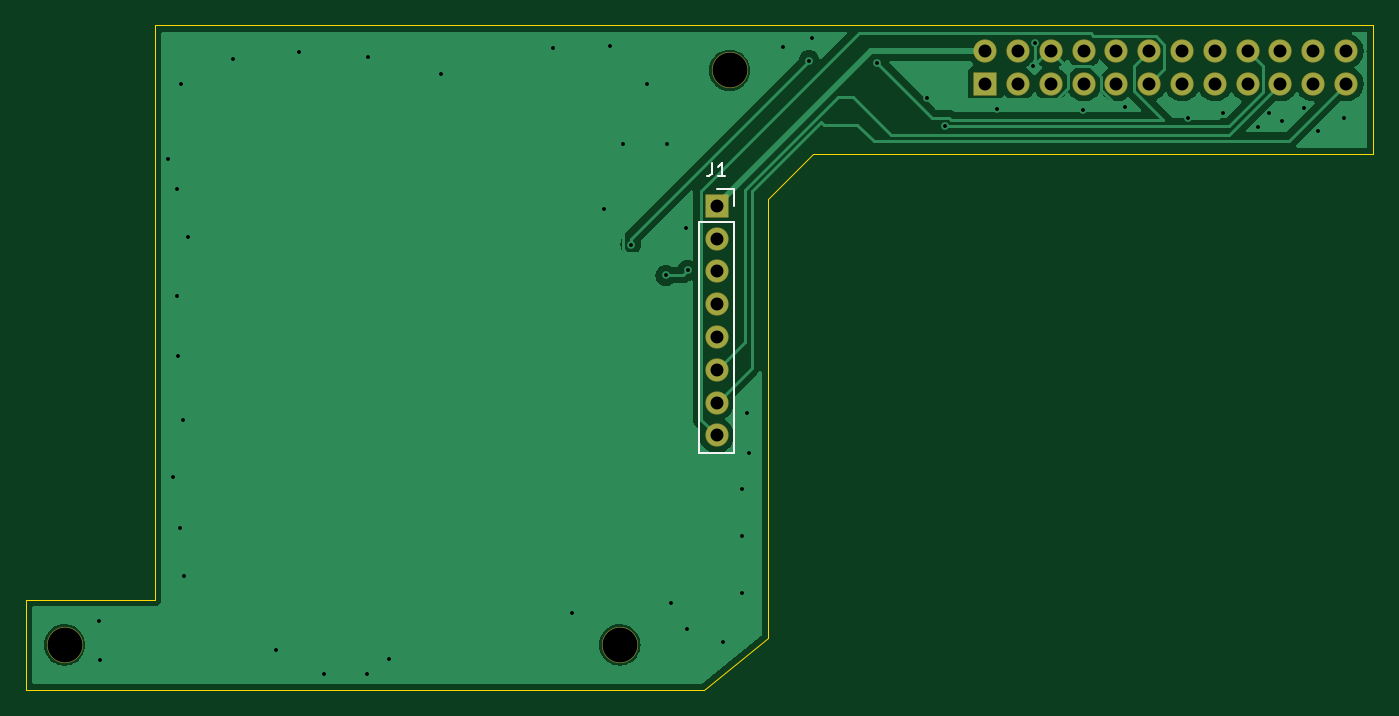
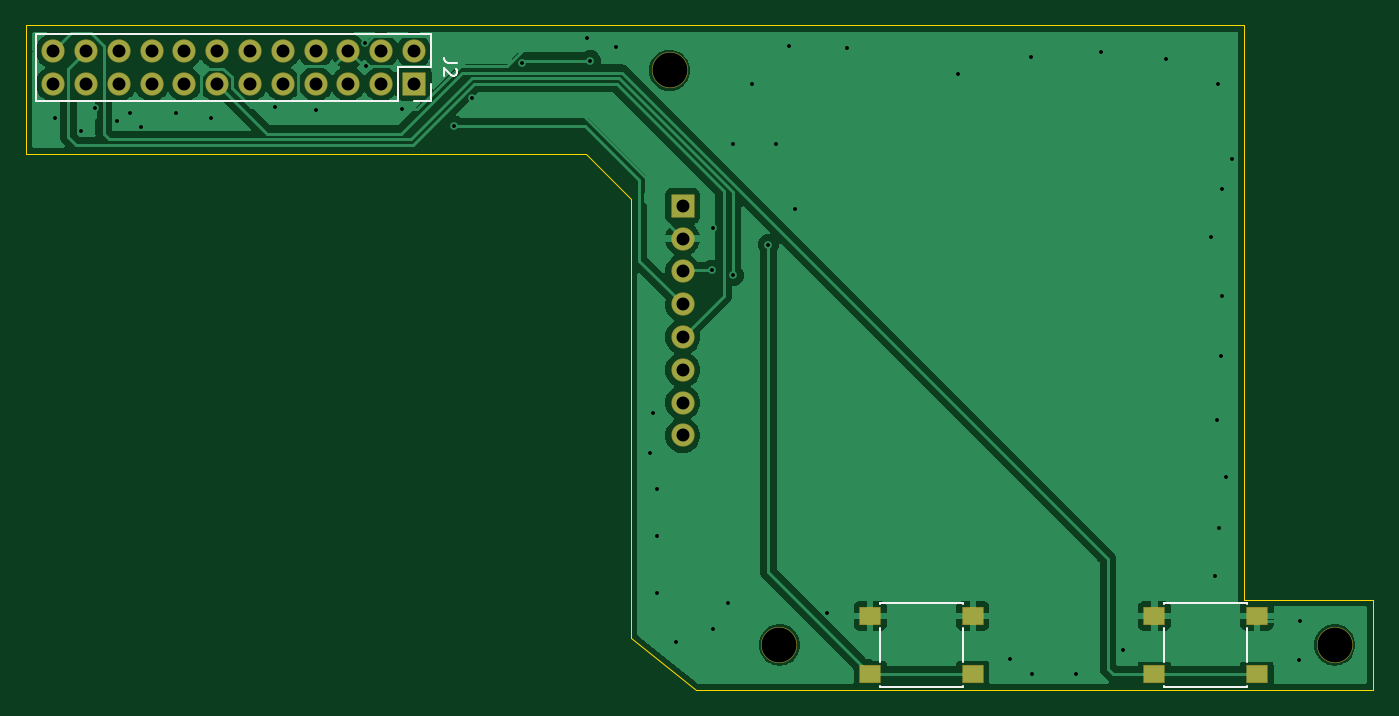
Circuit board: 11 layer files. Board 104.3 x 51.5 mm.
- bottom_copper: lcdandbuttonboard3b-B_Cu.gbl (61121 bytes)
- bottom_mask: lcdandbuttonboard3b-B_Mask.gbs (2556 bytes)
- paste: lcdandbuttonboard3b-B_Paste.gbp (773 bytes)
- bottom_silk: lcdandbuttonboard3b-B_Silkscreen.gbo (4568 bytes)
- outline: lcdandbuttonboard3b-Edge_Cuts.gm1 (1370 bytes)
- top_copper: lcdandbuttonboard3b-F_Cu.gtl (36615 bytes)
- top_mask: lcdandbuttonboard3b-F_Mask.gts (2244 bytes)
- paste: lcdandbuttonboard3b-F_Paste.gtp (538 bytes)
- top_silk: lcdandbuttonboard3b-F_Silkscreen.gto (3102 bytes)
- drill: lcdandbuttonboard3b-NPTH.drl (428 bytes)
- drill: lcdandbuttonboard3b-PTH.drl (1854 bytes)

=== bottom_copper: lcdandbuttonboard3b-B_Cu.gbl (61121 bytes, source omitted) ===
=== bottom_mask: lcdandbuttonboard3b-B_Mask.gbs (2556 bytes, source withheld) ===
=== paste: lcdandbuttonboard3b-B_Paste.gbp ===
G04 #@! TF.GenerationSoftware,KiCad,Pcbnew,7.0.9-7.0.9~ubuntu20.04.1*
G04 #@! TF.CreationDate,2024-01-21T19:49:38-07:00*
G04 #@! TF.ProjectId,lcdandbuttonboard3b,6c636461-6e64-4627-9574-746f6e626f61,rev?*
G04 #@! TF.SameCoordinates,Original*
G04 #@! TF.FileFunction,Paste,Bot*
G04 #@! TF.FilePolarity,Positive*
%FSLAX46Y46*%
G04 Gerber Fmt 4.6, Leading zero omitted, Abs format (unit mm)*
G04 Created by KiCad (PCBNEW 7.0.9-7.0.9~ubuntu20.04.1) date 2024-01-21 19:49:38*
%MOMM*%
%LPD*%
G01*
G04 APERTURE LIST*
%ADD10R,1.550000X1.300000*%
G04 APERTURE END LIST*
D10*
X97025000Y-100250000D03*
X104975000Y-100250000D03*
X97025000Y-95750000D03*
X104975000Y-95750000D03*
X119025000Y-100250000D03*
X126975000Y-100250000D03*
X119025000Y-95750000D03*
X126975000Y-95750000D03*
M02*

=== bottom_silk: lcdandbuttonboard3b-B_Silkscreen.gbo ===
G04 #@! TF.GenerationSoftware,KiCad,Pcbnew,7.0.9-7.0.9~ubuntu20.04.1*
G04 #@! TF.CreationDate,2024-01-21T19:49:38-07:00*
G04 #@! TF.ProjectId,lcdandbuttonboard3b,6c636461-6e64-4627-9574-746f6e626f61,rev?*
G04 #@! TF.SameCoordinates,Original*
G04 #@! TF.FileFunction,Legend,Bot*
G04 #@! TF.FilePolarity,Positive*
%FSLAX46Y46*%
G04 Gerber Fmt 4.6, Leading zero omitted, Abs format (unit mm)*
G04 Created by KiCad (PCBNEW 7.0.9-7.0.9~ubuntu20.04.1) date 2024-01-21 19:49:38*
%MOMM*%
%LPD*%
G01*
G04 APERTURE LIST*
G04 Aperture macros list*
%AMRoundRect*
0 Rectangle with rounded corners*
0 $1 Rounding radius*
0 $2 $3 $4 $5 $6 $7 $8 $9 X,Y pos of 4 corners*
0 Add a 4 corners polygon primitive as box body*
4,1,4,$2,$3,$4,$5,$6,$7,$8,$9,$2,$3,0*
0 Add four circle primitives for the rounded corners*
1,1,$1+$1,$2,$3*
1,1,$1+$1,$4,$5*
1,1,$1+$1,$6,$7*
1,1,$1+$1,$8,$9*
0 Add four rect primitives between the rounded corners*
20,1,$1+$1,$2,$3,$4,$5,0*
20,1,$1+$1,$4,$5,$6,$7,0*
20,1,$1+$1,$6,$7,$8,$9,0*
20,1,$1+$1,$8,$9,$2,$3,0*%
G04 Aperture macros list end*
%ADD10C,0.150000*%
%ADD11C,0.120000*%
%ADD12RoundRect,0.050000X-0.850000X-0.850000X0.850000X-0.850000X0.850000X0.850000X-0.850000X0.850000X0*%
%ADD13O,1.800000X1.800000*%
%ADD14C,2.800000*%
%ADD15RoundRect,0.050000X-0.850000X0.850000X-0.850000X-0.850000X0.850000X-0.850000X0.850000X0.850000X0*%
%ADD16RoundRect,0.050000X-0.775000X-0.650000X0.775000X-0.650000X0.775000X0.650000X-0.775000X0.650000X0*%
G04 APERTURE END LIST*
D10*
X158984819Y-52936666D02*
X159699104Y-52936666D01*
X159699104Y-52936666D02*
X159841961Y-52889047D01*
X159841961Y-52889047D02*
X159937200Y-52793809D01*
X159937200Y-52793809D02*
X159984819Y-52650952D01*
X159984819Y-52650952D02*
X159984819Y-52555714D01*
X159080057Y-53365238D02*
X159032438Y-53412857D01*
X159032438Y-53412857D02*
X158984819Y-53508095D01*
X158984819Y-53508095D02*
X158984819Y-53746190D01*
X158984819Y-53746190D02*
X159032438Y-53841428D01*
X159032438Y-53841428D02*
X159080057Y-53889047D01*
X159080057Y-53889047D02*
X159175295Y-53936666D01*
X159175295Y-53936666D02*
X159270533Y-53936666D01*
X159270533Y-53936666D02*
X159413390Y-53889047D01*
X159413390Y-53889047D02*
X159984819Y-53317619D01*
X159984819Y-53317619D02*
X159984819Y-53936666D01*
D11*
X191570000Y-50670000D02*
X191570000Y-55870000D01*
X160970000Y-50670000D02*
X191570000Y-50670000D01*
X160970000Y-50670000D02*
X160970000Y-53270000D01*
X163570000Y-53270000D02*
X163570000Y-55870000D01*
X160970000Y-53270000D02*
X163570000Y-53270000D01*
X160970000Y-54540000D02*
X160970000Y-55870000D01*
X163570000Y-55870000D02*
X191570000Y-55870000D01*
X160970000Y-55870000D02*
X162300000Y-55870000D01*
X97770000Y-94770000D02*
X97770000Y-94800000D01*
X97770000Y-94770000D02*
X104230000Y-94770000D01*
X97770000Y-99300000D02*
X97770000Y-96700000D01*
X97770000Y-101200000D02*
X97770000Y-101230000D01*
X97770000Y-101230000D02*
X104230000Y-101230000D01*
X104230000Y-94770000D02*
X104230000Y-94800000D01*
X104230000Y-99300000D02*
X104230000Y-96700000D01*
X104230000Y-101230000D02*
X104230000Y-101200000D01*
X119770000Y-94770000D02*
X119770000Y-94800000D01*
X119770000Y-94770000D02*
X126230000Y-94770000D01*
X119770000Y-99300000D02*
X119770000Y-96700000D01*
X119770000Y-101200000D02*
X119770000Y-101230000D01*
X119770000Y-101230000D02*
X126230000Y-101230000D01*
X126230000Y-94770000D02*
X126230000Y-94800000D01*
X126230000Y-99300000D02*
X126230000Y-96700000D01*
X126230000Y-101230000D02*
X126230000Y-101200000D01*
%LPC*%
D12*
X141500000Y-64000000D03*
D13*
X141500000Y-66540000D03*
X141500000Y-69080000D03*
X141500000Y-71620000D03*
X141500000Y-74160000D03*
X141500000Y-76700000D03*
X141500000Y-79240000D03*
X141500000Y-81780000D03*
D14*
X142500000Y-53500000D03*
X134000000Y-98000000D03*
X91000000Y-98000000D03*
D15*
X162300000Y-54540000D03*
D13*
X162300000Y-52000000D03*
X164840000Y-54540000D03*
X164840000Y-52000000D03*
X167380000Y-54540000D03*
X167380000Y-52000000D03*
X169920000Y-54540000D03*
X169920000Y-52000000D03*
X172460000Y-54540000D03*
X172460000Y-52000000D03*
X175000000Y-54540000D03*
X175000000Y-52000000D03*
X177540000Y-54540000D03*
X177540000Y-52000000D03*
X180080000Y-54540000D03*
X180080000Y-52000000D03*
X182620000Y-54540000D03*
X182620000Y-52000000D03*
X185160000Y-54540000D03*
X185160000Y-52000000D03*
X187700000Y-54540000D03*
X187700000Y-52000000D03*
X190240000Y-54540000D03*
X190240000Y-52000000D03*
D16*
X97025000Y-100250000D03*
X104975000Y-100250000D03*
X97025000Y-95750000D03*
X104975000Y-95750000D03*
X119025000Y-100250000D03*
X126975000Y-100250000D03*
X119025000Y-95750000D03*
X126975000Y-95750000D03*
%LPD*%
M02*

=== outline: lcdandbuttonboard3b-Edge_Cuts.gm1 ===
G04 #@! TF.GenerationSoftware,KiCad,Pcbnew,7.0.9-7.0.9~ubuntu20.04.1*
G04 #@! TF.CreationDate,2024-01-21T19:49:38-07:00*
G04 #@! TF.ProjectId,lcdandbuttonboard3b,6c636461-6e64-4627-9574-746f6e626f61,rev?*
G04 #@! TF.SameCoordinates,Original*
G04 #@! TF.FileFunction,Profile,NP*
%FSLAX46Y46*%
G04 Gerber Fmt 4.6, Leading zero omitted, Abs format (unit mm)*
G04 Created by KiCad (PCBNEW 7.0.9-7.0.9~ubuntu20.04.1) date 2024-01-21 19:49:38*
%MOMM*%
%LPD*%
G01*
G04 APERTURE LIST*
G04 #@! TA.AperFunction,Profile*
%ADD10C,0.050000*%
G04 #@! TD*
G04 APERTURE END LIST*
D10*
X145500000Y-97500000D02*
X140500000Y-101500000D01*
X172000000Y-50000000D02*
X139000000Y-50000000D01*
X149000000Y-60000000D02*
X191450000Y-60000000D01*
X88000000Y-101500000D02*
X140500000Y-101500000D01*
X174000000Y-50000000D02*
X172000000Y-50000000D01*
X145500000Y-63500000D02*
X145500000Y-97500000D01*
X192350000Y-50000000D02*
X191450000Y-50000000D01*
X88000000Y-94500000D02*
X98000000Y-94500000D01*
X88000000Y-94500000D02*
X88000000Y-101500000D01*
X98000000Y-50000000D02*
X139000000Y-50000000D01*
X181000000Y-50000000D02*
X191450000Y-50000000D01*
X191450000Y-60000000D02*
X192350000Y-60000000D01*
X192350000Y-60000000D02*
X192350000Y-50000000D01*
X149000000Y-60000000D02*
X145500000Y-63500000D01*
X181000000Y-50000000D02*
X174000000Y-50000000D01*
X98000000Y-94500000D02*
X98000000Y-50000000D01*
M02*

=== top_copper: lcdandbuttonboard3b-F_Cu.gtl (36615 bytes, source omitted) ===
=== top_mask: lcdandbuttonboard3b-F_Mask.gts (2244 bytes, source withheld) ===
=== paste: lcdandbuttonboard3b-F_Paste.gtp ===
G04 #@! TF.GenerationSoftware,KiCad,Pcbnew,7.0.9-7.0.9~ubuntu20.04.1*
G04 #@! TF.CreationDate,2024-01-21T19:49:38-07:00*
G04 #@! TF.ProjectId,lcdandbuttonboard3b,6c636461-6e64-4627-9574-746f6e626f61,rev?*
G04 #@! TF.SameCoordinates,Original*
G04 #@! TF.FileFunction,Paste,Top*
G04 #@! TF.FilePolarity,Positive*
%FSLAX46Y46*%
G04 Gerber Fmt 4.6, Leading zero omitted, Abs format (unit mm)*
G04 Created by KiCad (PCBNEW 7.0.9-7.0.9~ubuntu20.04.1) date 2024-01-21 19:49:38*
%MOMM*%
%LPD*%
G01*
G04 APERTURE LIST*
G04 APERTURE END LIST*
M02*

=== top_silk: lcdandbuttonboard3b-F_Silkscreen.gto (3102 bytes, source withheld) ===
=== drill: lcdandbuttonboard3b-NPTH.drl ===
M48
; DRILL file {KiCad 7.0.9-7.0.9~ubuntu20.04.1} date Sun 21 Jan 2024 07:49:43 PM MST
; FORMAT={-:-/ absolute / inch / decimal}
; #@! TF.CreationDate,2024-01-21T19:49:43-07:00
; #@! TF.GenerationSoftware,Kicad,Pcbnew,7.0.9-7.0.9~ubuntu20.04.1
; #@! TF.FileFunction,NonPlated,1,2,NPTH
FMAT,2
INCH
; #@! TA.AperFunction,NonPlated,NPTH,ComponentDrill
T1C0.1063
%
G90
G05
T1
X3.5827Y-3.8583
X5.2756Y-3.8583
X5.6102Y-2.1063
T0
M30

=== drill: lcdandbuttonboard3b-PTH.drl ===
M48
; DRILL file {KiCad 7.0.9-7.0.9~ubuntu20.04.1} date Sun 21 Jan 2024 07:49:43 PM MST
; FORMAT={-:-/ absolute / inch / decimal}
; #@! TF.CreationDate,2024-01-21T19:49:43-07:00
; #@! TF.GenerationSoftware,Kicad,Pcbnew,7.0.9-7.0.9~ubuntu20.04.1
; #@! TF.FileFunction,Plated,1,2,PTH
FMAT,2
INCH
; #@! TA.AperFunction,Plated,PTH,ViaDrill
T1C0.0118
; #@! TA.AperFunction,Plated,PTH,ComponentDrill
T2C0.0394
%
G90
G05
T1
X3.688Y-3.7854
X3.6919Y-3.9055
X3.8967Y-2.378
X3.9134Y-3.3474
X3.9262Y-2.4675
X3.9262Y-2.7943
X3.9301Y-2.9774
X3.935Y-3.501
X3.939Y-2.1476
X3.9429Y-3.1732
X3.9478Y-3.6496
X3.9606Y-2.6161
X4.0965Y-2.0719
X4.2283Y-3.875
X4.2963Y-2.0502
X4.373Y-3.9478
X4.5049Y-3.9478
X4.5089Y-2.0669
X4.5728Y-3.9006
X4.7303Y-2.1181
X5.0709Y-2.0374
X5.1299Y-3.7608
X5.2283Y-2.5295
X5.2451Y-2.0335
X5.2864Y-2.3317
X5.3091Y-2.6378
X5.3583Y-2.1486
X5.4163Y-2.7313
X5.4183Y-2.3297
X5.4321Y-3.7303
X5.4774Y-2.5876
X5.4793Y-3.811
X5.4823Y-2.7165
X5.5896Y-3.8494
X5.6496Y-3.3819
X5.6496Y-3.5266
X5.6496Y-3.7008
X5.6624Y-3.1516
X5.6703Y-3.2717
X5.7726Y-2.0364
X5.8524Y-2.0768
X5.8612Y-2.0079
X6.061Y-2.0837
X6.2129Y-2.1896
X6.2677Y-2.2756
X6.4252Y-2.2254
X6.5354Y-2.0935
X6.5404Y-2.0226
X6.688Y-2.2283
X6.815Y-2.2185
X7.0089Y-2.251
X7.1142Y-2.2362
X7.2215Y-2.2805
X7.2559Y-2.2352
X7.2953Y-2.2598
X7.3612Y-2.2205
X7.4055Y-2.2923
X7.4833Y-2.251
T2
X5.5709Y-2.5197
X5.5709Y-2.6197
X5.5709Y-2.7197
X5.5709Y-2.8197
X5.5709Y-2.9197
X5.5709Y-3.0197
X5.5709Y-3.1197
X5.5709Y-3.2197
X6.3898Y-2.0472
X6.3898Y-2.1472
X6.4898Y-2.0472
X6.4898Y-2.1472
X6.5898Y-2.0472
X6.5898Y-2.1472
X6.6898Y-2.0472
X6.6898Y-2.1472
X6.7898Y-2.0472
X6.7898Y-2.1472
X6.8898Y-2.0472
X6.8898Y-2.1472
X6.9898Y-2.0472
X6.9898Y-2.1472
X7.0898Y-2.0472
X7.0898Y-2.1472
X7.1898Y-2.0472
X7.1898Y-2.1472
X7.2898Y-2.0472
X7.2898Y-2.1472
X7.3898Y-2.0472
X7.3898Y-2.1472
X7.4898Y-2.0472
X7.4898Y-2.1472
T0
M30

